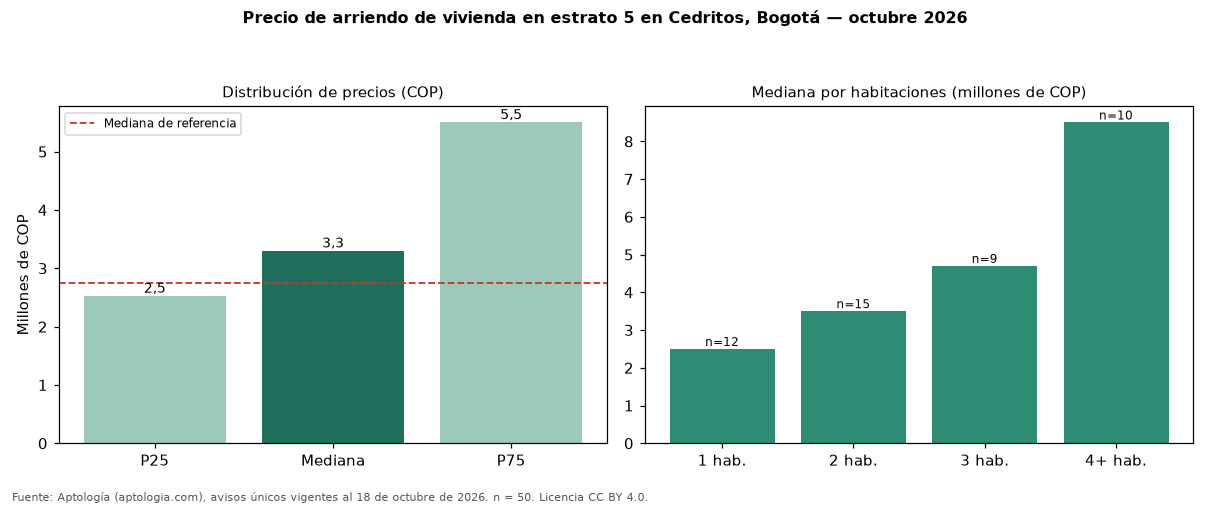

Source data for this figure (header and first rows):
seccion, metrica, valor_cop, n
precio, p25, 2525000, 50
precio, mediana, 3300000, 50
precio, p75, 5500000, 50
cop_por_m2, p25, 36579, 50
cop_por_m2, mediana, 45419, 50
cop_por_m2, p75, 62658, 50
area, area_mediana_m2, 78.0, 50
habitaciones, 1, 2500000, 12
habitaciones, 2, 3500000, 15
habitaciones, 3, 4700000, 9
habitaciones, 4+, 8500000, 10
administracion, mediana, 464000, 23
estrato, moda, 5, 
parqueadero, porcentaje_con_parqueadero, 92.0, 50
referencia, mediana_referencia, 2744500, 512
referencia, mediana_cop_por_m2_referencia, 44000, 512
